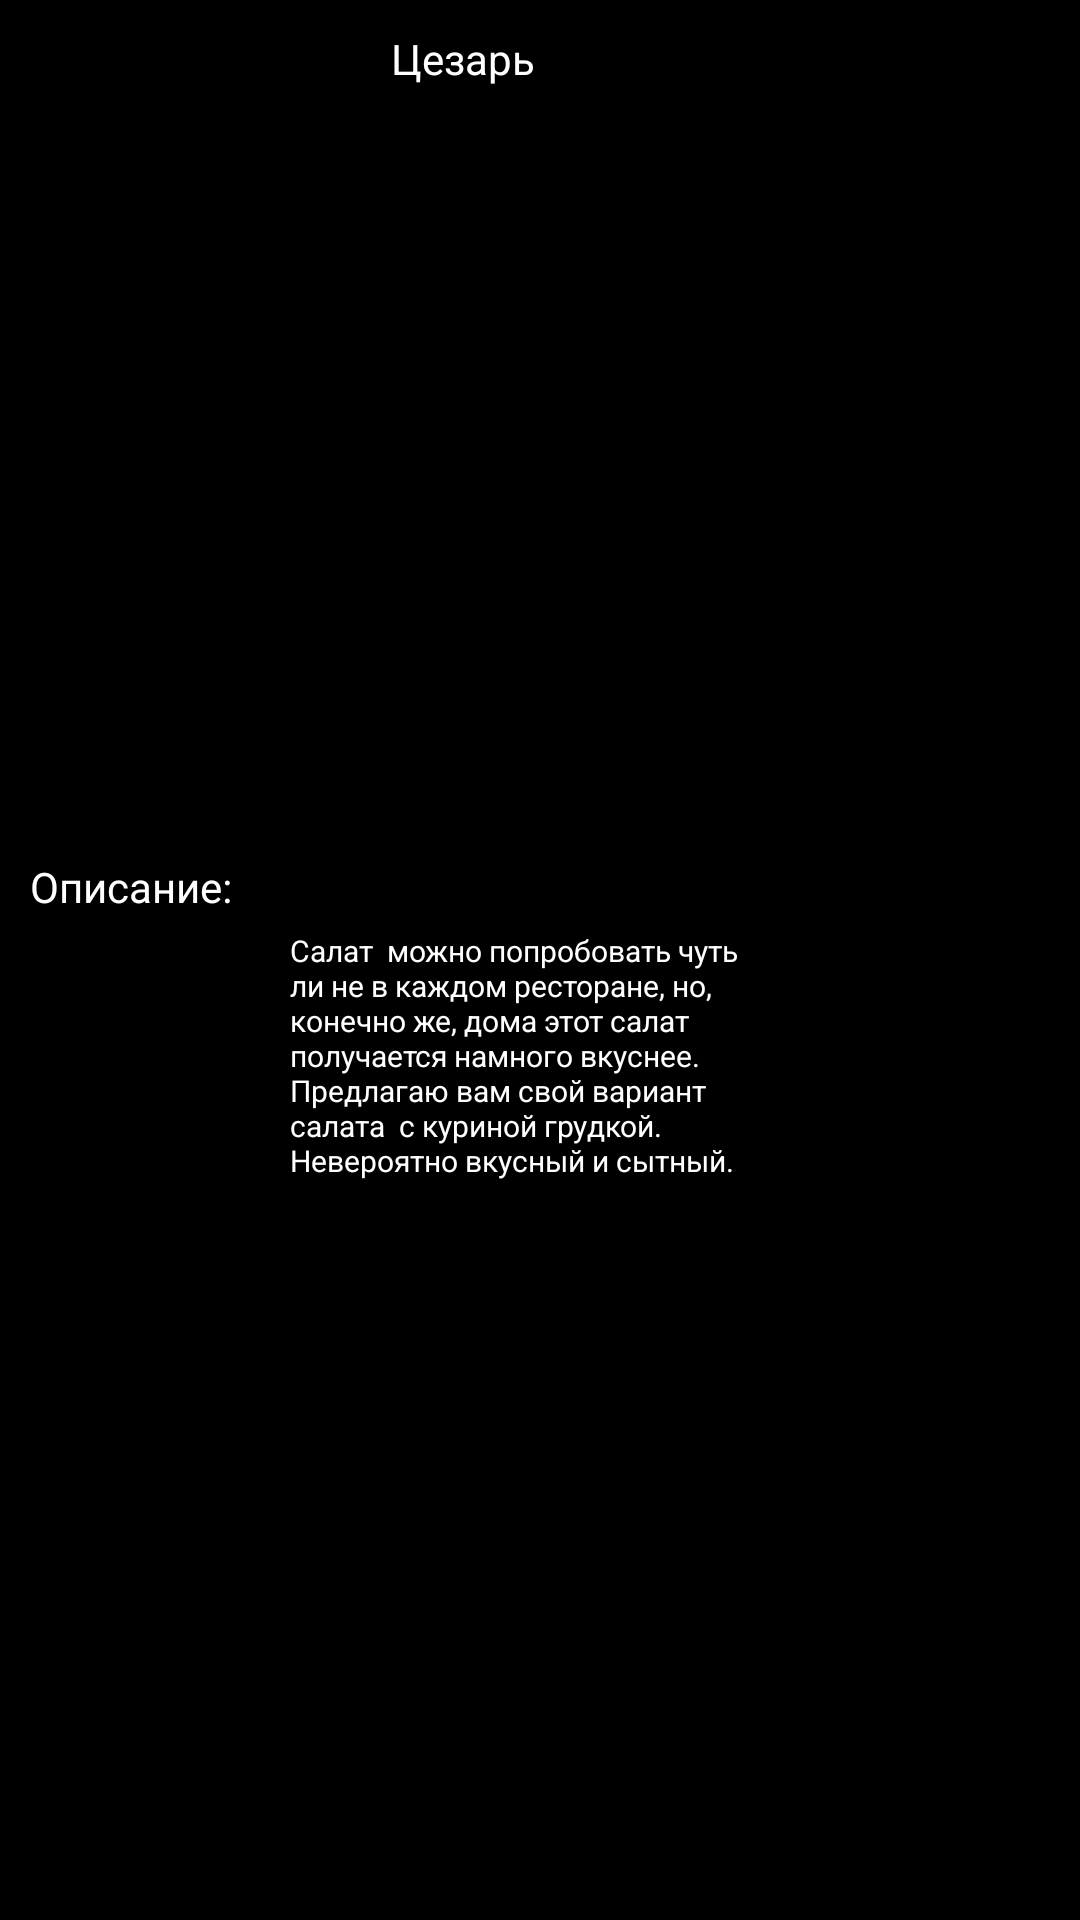

Reconstruct the res/layout file that produces this screen, plus the resources it refers to.
<!-- AndroidManifest.xml: application theme Theme.PR_14_Kuz -->
<!-- res/layout/activity_main4.xml -->
<?xml version="1.0" encoding="utf-8"?>
<androidx.constraintlayout.widget.ConstraintLayout xmlns:android="http://schemas.android.com/apk/res/android"
    xmlns:app="http://schemas.android.com/apk/res-auto"
    xmlns:tools="http://schemas.android.com/tools"
    android:layout_width="match_parent"
    android:layout_height="match_parent"
    tools:context=".MainActivity4"
    android:background="@color/black">

    <ScrollView
        android:layout_width="match_parent"
        android:layout_height="match_parent"
        app:layout_constraintBottom_toBottomOf="parent"
        app:layout_constraintEnd_toEndOf="parent"
        app:layout_constraintStart_toStartOf="parent"
        app:layout_constraintTop_toTopOf="parent">

        <androidx.constraintlayout.widget.ConstraintLayout
            android:layout_width="match_parent"
            android:layout_height="match_parent">

            <ImageView
                android:id="@+id/imageView7"
                android:layout_width="wrap_content"
                android:layout_height="wrap_content"
                android:layout_marginStart="49dp"
                android:layout_marginTop="5dp"
                app:layout_constraintStart_toStartOf="parent"
                app:layout_constraintTop_toTopOf="parent"
                app:srcCompat="@drawable/image_placeholder2" />

            <TextView
                android:id="@+id/textView7"
                android:layout_width="wrap_content"
                android:layout_height="wrap_content"
                android:layout_marginTop="10dp"
                android:layout_marginEnd="49dp"
                android:text="Цезарь"
                android:textColor="@color/white"
                app:layout_constraintEnd_toEndOf="parent"
                app:layout_constraintHorizontal_bias="0.38"
                app:layout_constraintStart_toEndOf="@+id/imageView7"
                app:layout_constraintTop_toTopOf="parent" />

            <ImageView
                android:id="@+id/imageView8"
                android:layout_width="280dp"
                android:layout_height="267dp"
                android:layout_marginStart="-20dp"
                android:layout_marginTop="9dp"
                android:layout_marginEnd="-20dp"
                app:layout_constraintEnd_toEndOf="parent"
                app:layout_constraintStart_toStartOf="parent"
                app:layout_constraintTop_toBottomOf="@+id/imageView7"
                app:srcCompat="@drawable/img" />

            <TextView
                android:id="@+id/textView8"
                android:layout_width="wrap_content"
                android:layout_height="wrap_content"
                android:layout_marginStart="10dp"
                android:layout_marginTop="5dp"
                android:text="Описание:"
                android:textColor="@color/white"
                app:layout_constraintStart_toStartOf="parent"
                app:layout_constraintTop_toBottomOf="@+id/imageView8" />

            <TextView
                android:id="@+id/textView9"
                android:layout_width="167dp"
                android:layout_height="150dp"
                android:layout_marginStart="5dp"
                android:layout_marginTop="5dp"
                android:layout_marginEnd="5dp"
                android:text="Салат  можно попробовать чуть ли не в каждом ресторане, но, конечно же, дома этот салат получается намного вкуснее. Предлагаю вам свой вариант салата  с куриной грудкой. Невероятно вкусный и сытный."
                android:textColor="@color/white"
                android:textSize="10dp"
                app:layout_constraintEnd_toEndOf="parent"
                app:layout_constraintStart_toStartOf="parent"
                app:layout_constraintTop_toBottomOf="@+id/textView8" />
        </androidx.constraintlayout.widget.ConstraintLayout>
    </ScrollView>

</androidx.constraintlayout.widget.ConstraintLayout>
<!-- resources referenced by this layout -->
<resources>
  <style name="Theme.PR_14_Kuz" parent="Theme.MaterialComponents.DayNight.DarkActionBar">
          
          <item name="colorPrimary">@color/purple_500</item>
          <item name="colorPrimaryVariant">@color/purple_700</item>
          <item name="colorOnPrimary">@color/white</item>
          
          <item name="colorSecondary">@color/teal_200</item>
          <item name="colorSecondaryVariant">@color/teal_700</item>
          <item name="colorOnSecondary">@color/black</item>
          
          <item name="android:statusBarColor" tools:targetApi="l">?attr/colorPrimaryVariant</item>
          
      </style>
  <!-- not gathered from this repository: default colours our renderer supplied (Android Studio template values) -->
  <color name="purple_500">#FF6200EE</color>
  <color name="purple_700">#FF3700B3</color>
  <color name="teal_200">#FF03DAC5</color>
  <color name="teal_700">#FF018786</color>
  <color name="black">#FF000000</color>
  <color name="white">#FFFFFFFF</color>
</resources>
